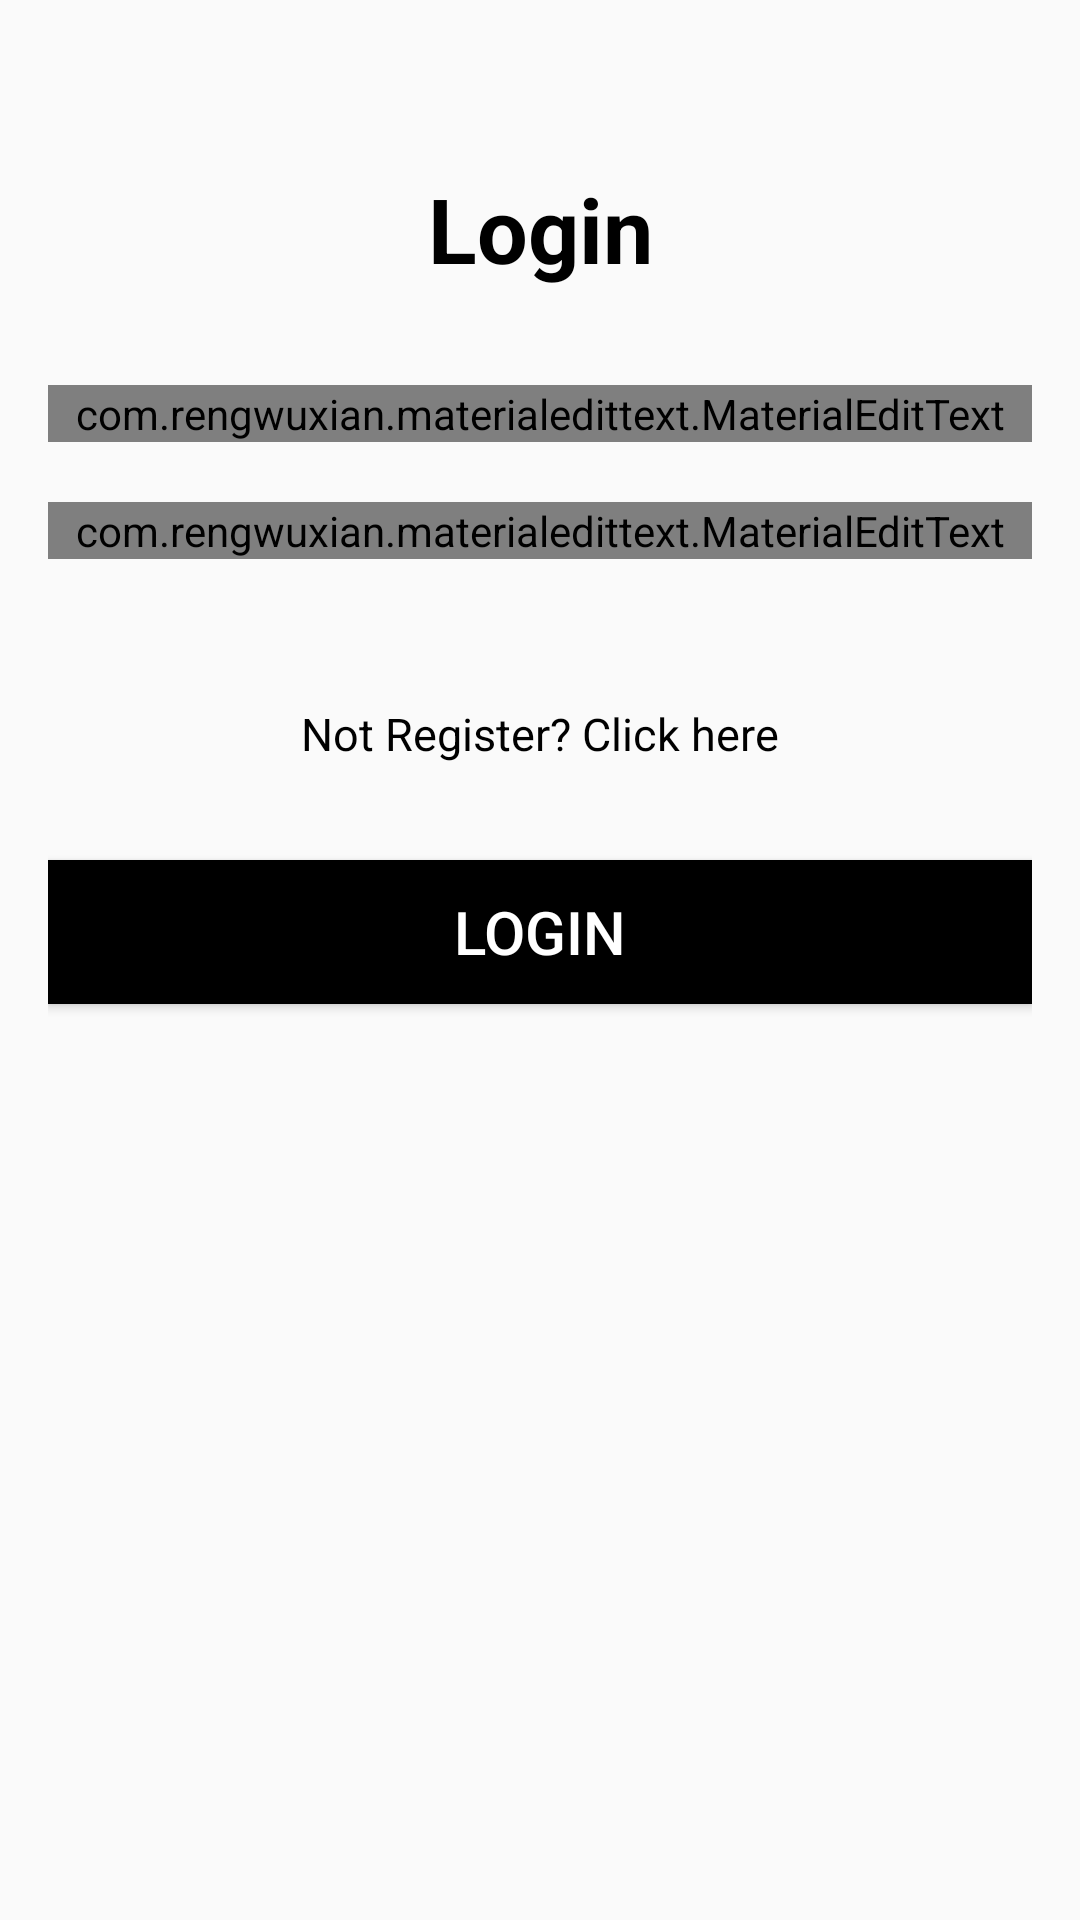

This screen was rendered from an Android layout file. Write that file and the resources it references.
<!-- AndroidManifest.xml: application theme AppTheme -->
<!-- res/layout/activity_login.xml -->
<?xml version="1.0" encoding="utf-8"?>
<androidx.constraintlayout.widget.ConstraintLayout xmlns:android="http://schemas.android.com/apk/res/android"
    xmlns:app="http://schemas.android.com/apk/res-auto"
    xmlns:tools="http://schemas.android.com/tools"
    android:layout_width="match_parent"
    android:layout_height="match_parent"
    android:gravity="center"
    android:orientation="vertical"
    android:padding="16dp"
    tools:context=".LoginActivity">

    <TextView
        android:id="@+id/textView"
        android:layout_width="wrap_content"
        android:layout_height="wrap_content"
        android:layout_marginTop="40dp"
        android:text="Login"
        android:textColor="@color/colorBlack"
        android:textSize="30sp"
        android:textStyle="bold"
        app:layout_constraintEnd_toEndOf="parent"
        app:layout_constraintStart_toStartOf="parent"
        app:layout_constraintTop_toTopOf="parent" />

    <com.rengwuxian.materialedittext.MaterialEditText
        android:id="@+id/email"
        android:layout_width="match_parent"
        android:layout_height="wrap_content"
        android:layout_marginTop="32dp"
        android:hint="email"
        android:inputType="textEmailAddress"
        app:layout_constraintEnd_toEndOf="parent"
        app:layout_constraintStart_toStartOf="parent"
        app:layout_constraintTop_toBottomOf="@+id/textView"
        app:met_floatingLabel="normal" />

    <com.rengwuxian.materialedittext.MaterialEditText
        android:id="@+id/password"
        android:layout_width="match_parent"
        android:layout_height="wrap_content"
        android:layout_marginTop="20dp"
        android:hint="password"
        android:inputType="textPassword"
        app:layout_constraintEnd_toEndOf="parent"
        app:layout_constraintStart_toStartOf="parent"
        app:layout_constraintTop_toBottomOf="@+id/email"
        app:met_floatingLabel="normal" />

    <Button
        android:id="@+id/btn_login"
        android:layout_width="match_parent"
        android:layout_height="wrap_content"
        android:layout_marginTop="32dp"
        android:background="@color/colorBlack"
        android:text="Login"
        android:textColor="@color/colorWhite"
        android:textSize="20sp"
        app:layout_constraintEnd_toEndOf="parent"
        app:layout_constraintStart_toStartOf="parent"
        app:layout_constraintTop_toBottomOf="@+id/tv_signin" />

    <TextView
        android:id="@+id/tv_signin"
        android:layout_width="wrap_content"
        android:layout_height="wrap_content"
        android:layout_marginTop="48dp"
        android:text="Not Register? Click here"
        android:textColor="@color/colorBlack"
        android:textSize="15sp"
        app:layout_constraintEnd_toEndOf="parent"
        app:layout_constraintStart_toStartOf="parent"
        app:layout_constraintTop_toBottomOf="@+id/password" />

</androidx.constraintlayout.widget.ConstraintLayout>
<!-- resources referenced by this layout -->
<resources>
  <color name="colorBlack">#000</color>
  <color name="colorWhite">#FFF</color>
  <style name="AppTheme" parent="Theme.AppCompat.Light.NoActionBar">
          
          <item name="colorPrimary">@color/colorPrimary</item>
          <item name="colorPrimaryDark">@color/colorPrimaryDark</item>
          <item name="colorAccent">@color/colorAccent</item>
          <item name="android:colorControlNormal">@color/colorBlack</item>
          <item name="android:textColorSecondary">@color/colorWhite</item>
          <item name="android:src">@color/colorBlack</item>
      </style>
  <color name="colorPrimary">#024265</color>
  <color name="colorPrimaryDark">#024265</color>
  <color name="colorAccent">#03DAC5</color>
</resources>
